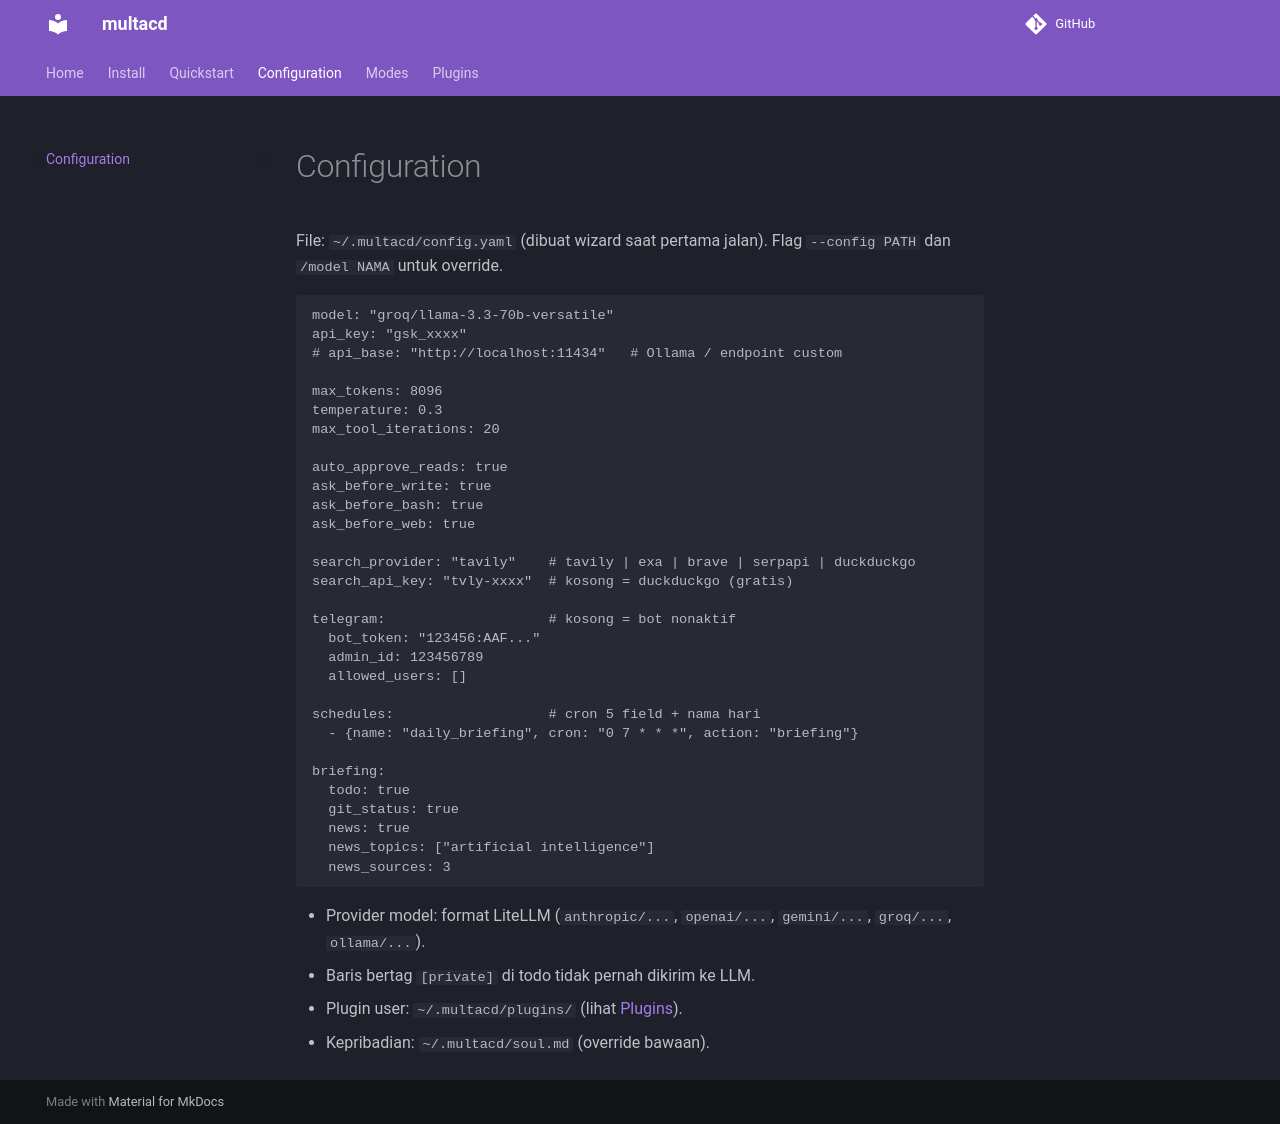

repository: prototypeall850-creator/multacd · page: configuration/index.html · generator: mkdocs

# Configuration

File: `~/.multacd/config.yaml` (dibuat wizard saat pertama jalan).
Flag `--config PATH` dan `/model NAMA` untuk override.

```yaml
model: "groq/llama-3.3-70b-versatile"
api_key: "gsk_xxxx"
# api_base: "http://localhost:11434"   # Ollama / endpoint custom

max_tokens: 8096
temperature: 0.3
max_tool_iterations: 20

auto_approve_reads: true
ask_before_write: true
ask_before_bash: true
ask_before_web: true

search_provider: "tavily"    # tavily | exa | brave | serpapi | duckduckgo
search_api_key: "tvly-xxxx"  # kosong = duckduckgo (gratis)

telegram:                    # kosong = bot nonaktif
  bot_token: "123456:AAF..."
  admin_id: 123456789
  allowed_users: []

schedules:                   # cron 5 field + nama hari
  - {name: "daily_briefing", cron: "0 7 * * *", action: "briefing"}

briefing:
  todo: true
  git_status: true
  news: true
  news_topics: ["artificial intelligence"]
  news_sources: 3
```

- Provider model: format LiteLLM (`anthropic/...`, `openai/...`,
  `gemini/...`, `groq/...`, `ollama/...`).
- Baris bertag `[private]` di todo tidak pernah dikirim ke LLM.
- Plugin user: `~/.multacd/plugins/` (lihat [Plugins](plugins.md)).
- Kepribadian: `~/.multacd/soul.md` (override bawaan).
